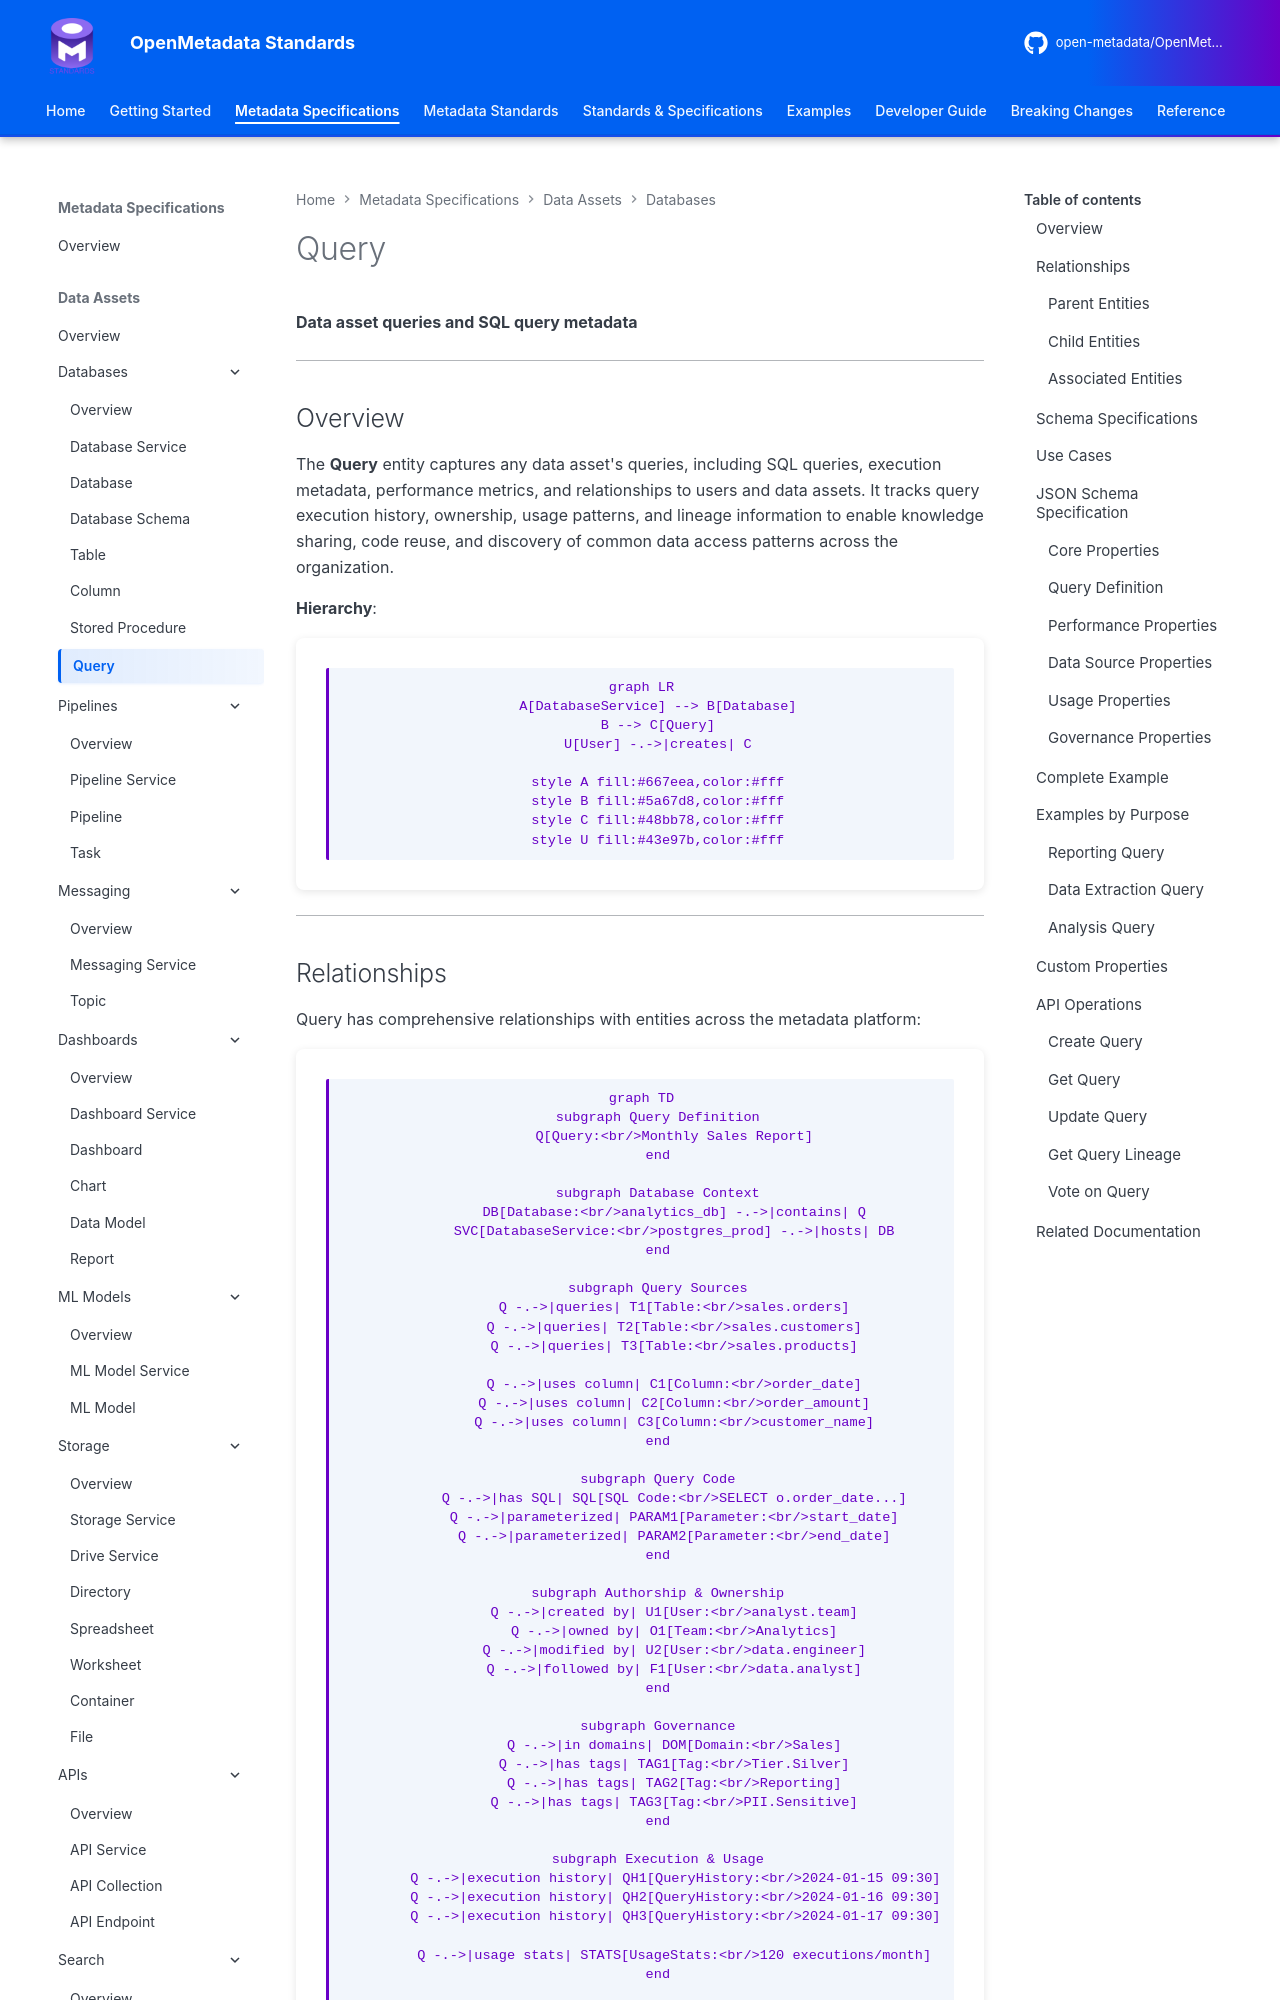

repository: open-metadata/OpenMetadataStandards · page: data-assets/databases/query/index.html · generator: mkdocs


# Query

**Data asset queries and SQL query metadata**

---

## Overview

The **Query** entity captures any data asset's queries, including SQL queries, execution metadata, performance metrics, and relationships to users and data assets. It tracks query execution history, ownership, usage patterns, and lineage information to enable knowledge sharing, code reuse, and discovery of common data access patterns across the organization.

**Hierarchy**:
```mermaid
graph LR
    A[DatabaseService] --> B[Database]
    B --> C[Query]
    U[User] -.->|creates| C

    style A fill:#667eea,color:#fff
    style B fill:#5a67d8,color:#fff
    style C fill:#48bb78,color:#fff
    style U fill:#43e97b,color:#fff
```

---
